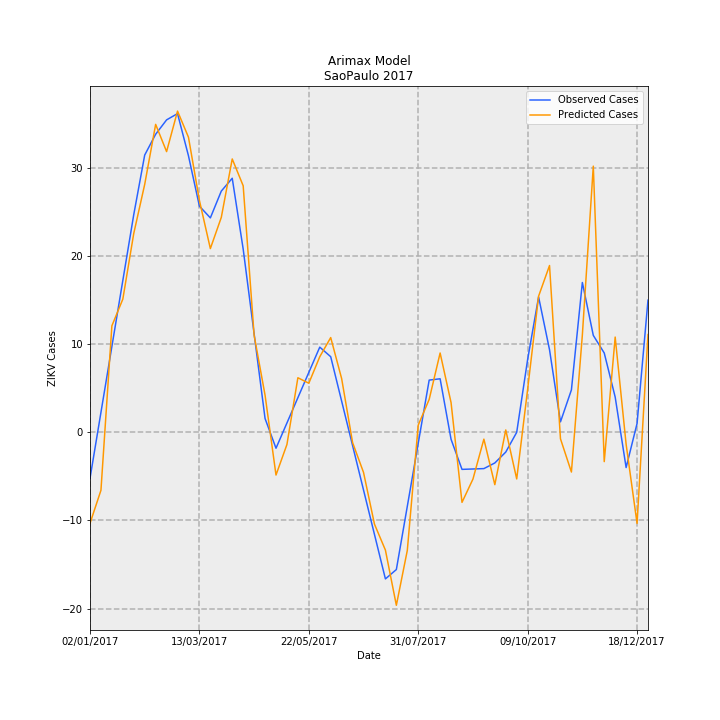

The file beside this chart, header and first rows:
Date, predictions_incidence, observed_incidence, Predicted Cases, Observed Cases, error
02/01/2017, -0.0229, -0.01159, -10.33, -5.227, -5.1
09/01/2017, -0.0146, 0.005007, -6.583, 2.258, -8.841
16/01/2017, 0.0268, 0.0216, 12.08, 9.742, 2.342
23/01/2017, 0.03351, 0.0382, 15.11, 17.23, -2.116
30/01/2017, 0.05005, 0.0548, 22.57, 24.71, -2.141
06/02/2017, 0.0624, 0.06977, 28.14, 31.46, -3.326
13/02/2017, 0.07749, 0.07501, 34.95, 33.83, 1.12
20/02/2017, 0.07064, 0.07862, 31.85, 35.46, -3.601
27/02/2017, 0.08083, 0.0802, 36.45, 36.17, 0.2825
06/03/2017, 0.07426, 0.06958, 33.49, 31.38, 2.109
13/03/2017, 0.05836, 0.05692, 26.32, 25.67, 0.6479
20/03/2017, 0.04623, 0.05396, 20.85, 24.33, -3.483
27/03/2017, 0.05408, 0.0607, 24.39, 27.37, -2.986
03/04/2017, 0.06879, 0.06393, 31.02, 28.83, 2.19
10/04/2017, 0.06204, 0.04612, 27.98, 20.8, 7.182
17/04/2017, 0.02442, 0.0248, 11.01, 11.18, -0.1699
24/04/2017, 0.009349, 0.003472, 4.216, 1.566, 2.65
01/05/2017, -0.01075, -0.004009, -4.849, -1.808, -3.041
08/05/2017, -0.00306, 0.002352, -1.38, 1.061, -2.441
15/05/2017, 0.01373, 0.008713, 6.191, 3.929, 2.262
22/05/2017, 0.01235, 0.01507, 5.57, 6.797, -1.227
29/05/2017, 0.01902, 0.02143, 8.577, 9.666, -1.089
05/06/2017, 0.02384, 0.01902, 10.75, 8.579, 2.173
12/06/2017, 0.01352, 0.007841, 6.095, 3.536, 2.559
19/06/2017, -0.002584, -0.003342, -1.165, -1.507, 0.3418
26/06/2017, -0.0101, -0.01452, -4.554, -6.55, 1.995
03/07/2017, -0.02311, -0.02571, -10.42, -11.59, 1.169
10/07/2017, -0.02964, -0.03689, -13.37, -16.64, 3.269
17/07/2017, -0.04353, -0.03454, -19.63, -15.57, -4.057
24/07/2017, -0.02973, -0.01864, -13.41, -8.407, -5.002
31/07/2017, 0.001806, -0.002752, 0.8145, -1.241, 2.055
07/08/2017, 0.008283, 0.01314, 3.735, 5.925, -2.19
14/08/2017, 0.01996, 0.01347, 9, 6.075, 2.925
21/08/2017, 0.007483, -0.00176, 3.375, -0.7939, 4.168
28/08/2017, -0.01763, -0.009327, -7.95, -4.206, -3.744
04/09/2017, -0.01178, -0.00923, -5.311, -4.162, -1.149
11/09/2017, -0.001721, -0.009133, -0.7759, -4.118, 3.342
18/09/2017, -0.01318, -0.007713, -5.942, -3.478, -2.464
25/09/2017, 0.0005884, -0.00497, 0.2653, -2.241, 2.507
02/10/2017, -0.01173, 0.0, -5.291, 0.0, -5.291
09/10/2017, 0.01085, 0.01834, 4.894, 8.27, -3.377
16/10/2017, 0.03425, 0.03407, 15.45, 15.36, 0.08265
23/10/2017, 0.04198, 0.02077, 18.93, 9.366, 9.563
30/10/2017, -0.001634, 0.00263, -0.7367, 1.186, -1.923
06/11/2017, -0.009997, 0.01067, -4.508, 4.814, -9.322
13/11/2017, 0.02449, 0.0377, 11.04, 17.0, -5.956
20/11/2017, 0.06698, 0.02439, 30.2, 11.0, 19.2
27/11/2017, -0.007378, 0.01996, -3.327, 9.0, -12.33
04/12/2017, 0.02397, 0.00887, 10.81, 4.0, 6.807
11/12/2017, -0.003008, -0.00887, -1.357, -4.0, 2.643
18/12/2017, -0.02292, 0.002218, -10.34, 1.0, -11.34
25/12/2017, 0.02461, 0.03326, 11.1, 15.0, -3.903
